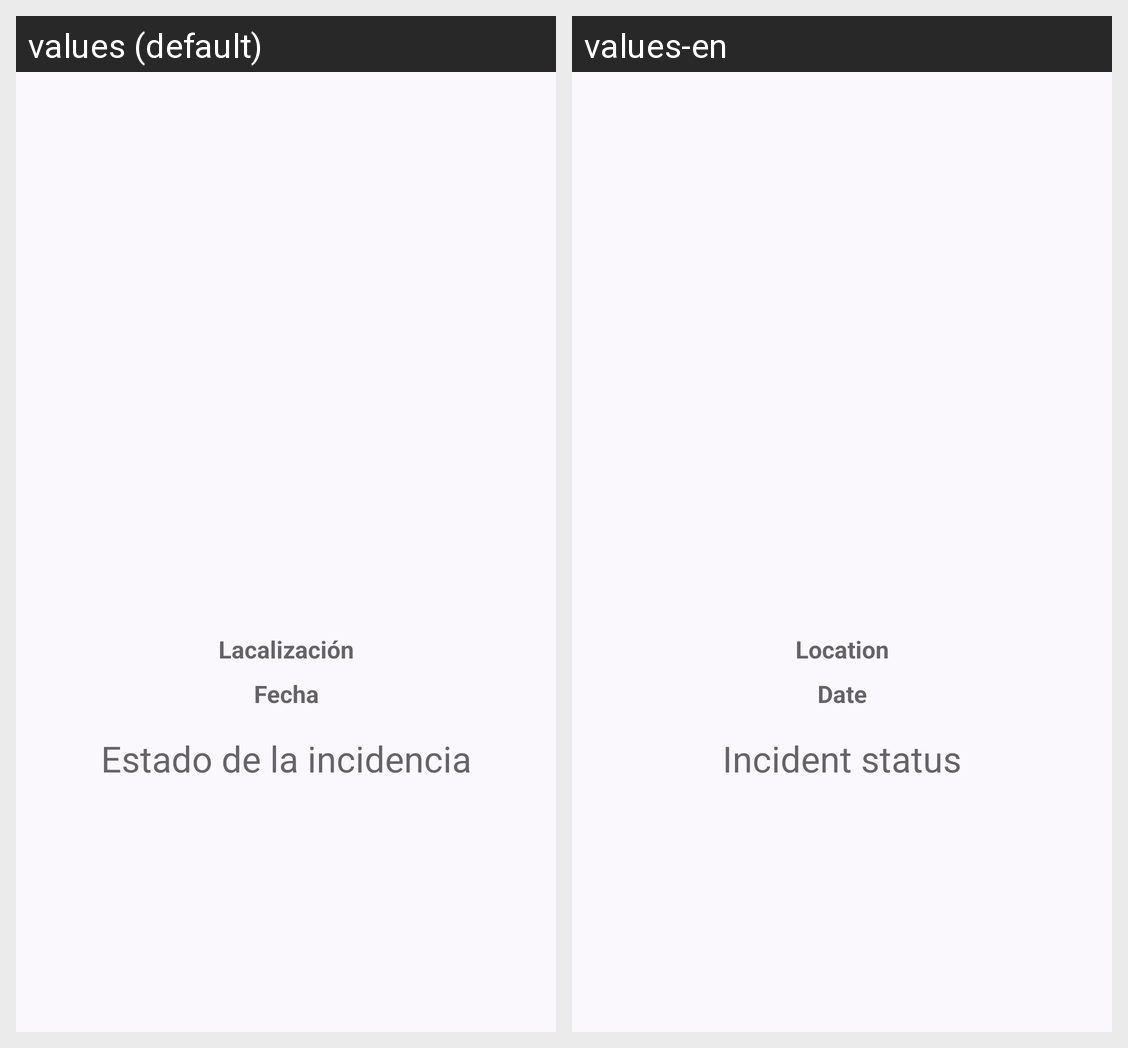

For this localized Android screen grid, give each drawn string resource with its value in every locale shown.
Android screen res/layout/activity_ckeck_incident.xml rendered under 2 locales, left to right: values (default), values-en. Device: Nexus 5 (rendered at 1080×1920; each locale shown at half size, 540×960, under a caption strip naming it); theme Theme.MyApplication.
Strings drawn on this screen, with the default value and each locale's value (text and hints the layout hard-codes, and strings that could not be matched under every locale, appear in the picture but are not listed):

localization
  values: Lacalización
  values-en: Location

date
  values: Fecha
  values-en: Date

status
  values: Estado de la incidencia
  values-en: Incident status
